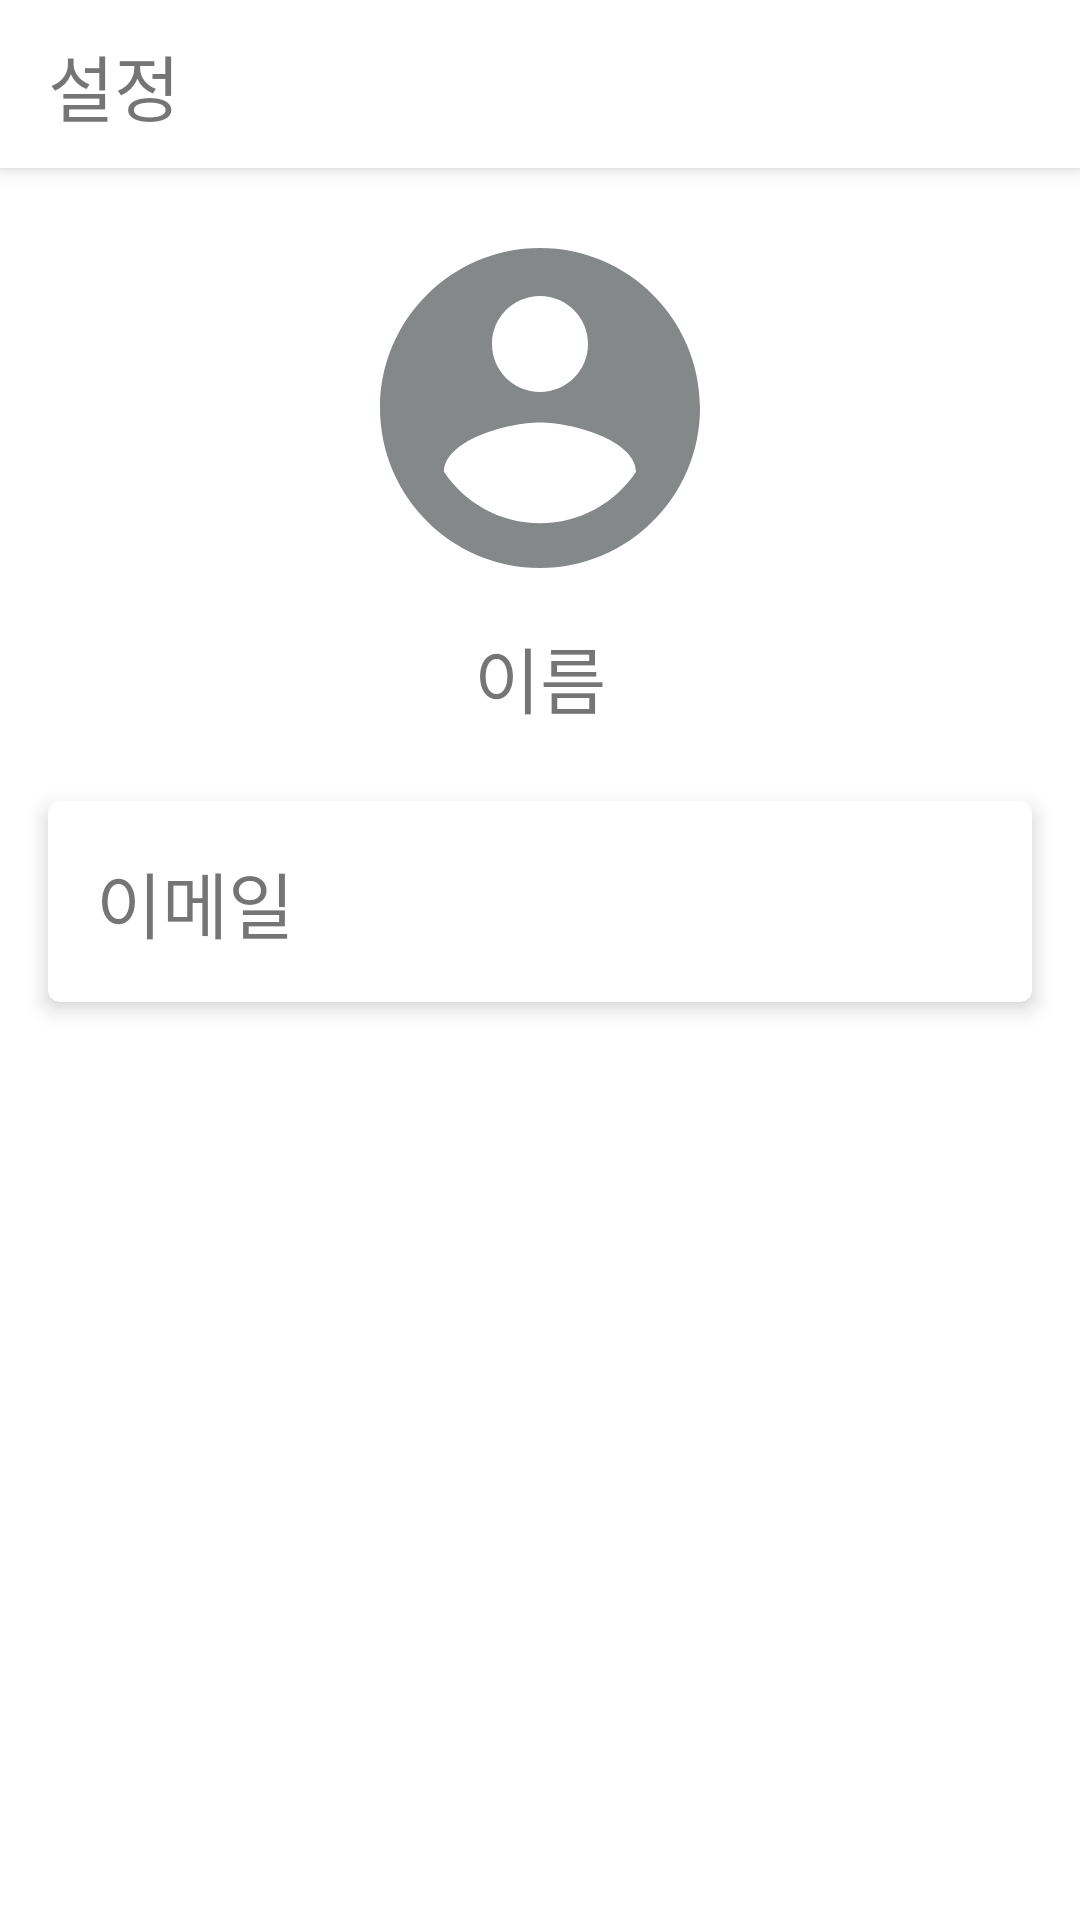

Reconstruct the res/layout file that produces this screen, plus the resources it refers to.
<!-- AndroidManifest.xml: application theme AppTheme -->
<!-- res/layout/activity_setting.xml -->
<?xml version="1.0" encoding="utf-8"?>
<androidx.constraintlayout.widget.ConstraintLayout xmlns:android="http://schemas.android.com/apk/res/android"
    xmlns:app="http://schemas.android.com/apk/res-auto"
    xmlns:tools="http://schemas.android.com/tools"
    android:layout_width="match_parent"
    android:layout_height="match_parent"
    tools:context=".SettingActivity"
    android:background="#FFF">
    <androidx.constraintlayout.widget.ConstraintLayout
        android:id="@+id/setting_app_bar"
        android:layout_width="match_parent"
        android:layout_height="?attr/actionBarSize"
        app:layout_constraintTop_toTopOf="parent"
        android:background="#fff"
        android:elevation="4dp">

        <TextView
            android:layout_width="wrap_content"
            android:layout_height="wrap_content"
            android:fontFamily="@font/nanumgothic"
            android:text="설정"
            android:textSize="24sp"
            app:layout_constraintBottom_toBottomOf="parent"
            app:layout_constraintTop_toTopOf="parent"
            app:layout_constraintLeft_toLeftOf="parent"
            android:layout_marginStart="16dp"/>
    </androidx.constraintlayout.widget.ConstraintLayout>
    <androidx.appcompat.widget.AppCompatImageView
        android:id="@+id/setting_account_circle"
        android:layout_width="wrap_content"
        android:layout_height="wrap_content"
        android:src="@drawable/ic_baseline_account_circle_24"
        android:layout_marginTop="16dp"
        app:layout_constraintLeft_toLeftOf="parent"
        app:layout_constraintRight_toRightOf="parent"
        app:layout_constraintTop_toBottomOf="@id/setting_app_bar"/>
    <TextView
        android:id="@+id/setting_name"
        android:layout_width="wrap_content"
        android:layout_height="wrap_content"
        android:fontFamily="@font/nanumgothic"
        android:layout_marginTop="8dp"
        android:text="이름"
        android:textSize="24dp"
        app:layout_constraintTop_toBottomOf="@id/setting_account_circle"
        app:layout_constraintLeft_toLeftOf="parent"
        app:layout_constraintRight_toRightOf="parent"
        />
    <com.google.android.material.card.MaterialCardView
        android:id="@+id/setting_email_card"
        android:layout_width="0dp"
        android:layout_height="wrap_content"
        app:layout_constraintLeft_toLeftOf="parent"
        app:layout_constraintRight_toRightOf="parent"
        app:layout_constraintTop_toBottomOf="@id/setting_name"
        android:layout_marginTop="24dp"
        android:layout_marginHorizontal="16dp"
        app:cardElevation="4dp">
        <androidx.constraintlayout.widget.ConstraintLayout
            android:layout_width="match_parent"
            android:layout_height="wrap_content">
            <TextView
                app:layout_constraintLeft_toLeftOf="parent"
                app:layout_constraintTop_toTopOf="parent"
                app:layout_constraintBottom_toBottomOf="parent"
                android:id="@+id/setting_email_tv"
                android:layout_width="wrap_content"
                android:layout_height="wrap_content"
                android:text="이메일"
                android:textSize="24sp"
                android:layout_marginVertical="16dp"
                android:layout_marginStart="16dp"/>
            <TextView
                android:id="@+id/setting_user_email"
                android:layout_width="wrap_content"
                android:layout_height="wrap_content"
                tools:text="test@test.tsese"
                app:layout_constraintStart_toEndOf="@id/setting_email_tv"
                app:layout_constraintTop_toTopOf="parent"
                app:layout_constraintBottom_toBottomOf="parent"
                android:layout_marginStart="16dp"
                android:textSize="18sp" />

        </androidx.constraintlayout.widget.ConstraintLayout>

    </com.google.android.material.card.MaterialCardView>



</androidx.constraintlayout.widget.ConstraintLayout>
<!-- resources referenced by this layout -->
<resources>
  <!-- drawable ic_baseline_account_circle_24 (drawable) -->
  <vector android:height="128dp" android:tint="#858888"
      android:viewportHeight="24" android:viewportWidth="24"
      android:width="128dp" xmlns:android="http://schemas.android.com/apk/res/android">
      <path android:fillColor="@android:color/white" android:pathData="M12,2C6.48,2 2,6.48 2,12s4.48,10 10,10 10,-4.48 10,-10S17.52,2 12,2zM12,5c1.66,0 3,1.34 3,3s-1.34,3 -3,3 -3,-1.34 -3,-3 1.34,-3 3,-3zM12,19.2c-2.5,0 -4.71,-1.28 -6,-3.22 0.03,-1.99 4,-3.08 6,-3.08 1.99,0 5.97,1.09 6,3.08 -1.29,1.94 -3.5,3.22 -6,3.22z"/>
  </vector>
  <style name="AppTheme" parent="Theme.MaterialComponents.Light.NoActionBar">
          
          <item name="colorPrimary">@color/colorPrimary</item>
          <item name="colorPrimaryDark">@color/colorPrimaryDark</item>
          <item name="colorAccent">@color/colorAccent</item>
          <item name="android:textColorPrimary">@color/textColorPrimary</item>
      </style>
  <color name="colorPrimary">#5D6FCF</color>
  <color name="colorPrimaryDark">#3949A1</color>
  <color name="colorAccent">@color/colorPrimary</color>
  <color name="textColorPrimary">#ffffff</color>
</resources>
